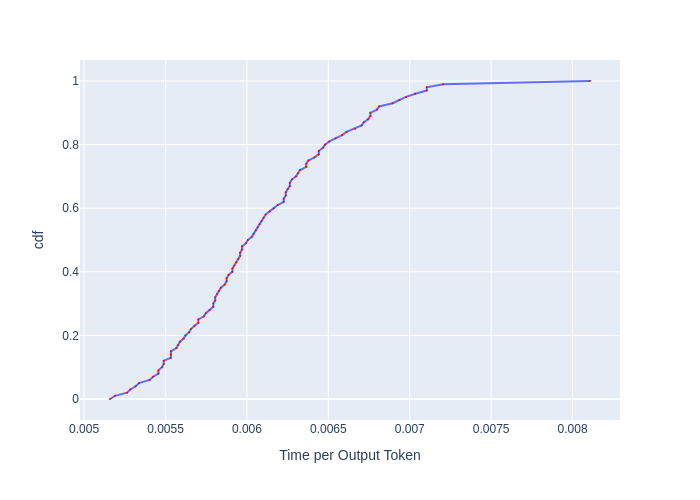

The data file committed next to this chart (first rows):
, cdf, Time per Output Token
0, 0.0, 0.005159
1, 0.01, 0.00519
2, 0.02, 0.005263
3, 0.03, 0.005284
4, 0.04, 0.005316
5, 0.05, 0.005337
6, 0.06, 0.005402
7, 0.07, 0.005424
8, 0.08, 0.005456
9, 0.09, 0.005456
10, 0.1, 0.005478
11, 0.11, 0.005489
12, 0.12, 0.005489
13, 0.13, 0.005533
14, 0.14, 0.005533
15, 0.15, 0.005533
16, 0.16, 0.005566
17, 0.17, 0.005578
18, 0.18, 0.005589
19, 0.19, 0.005611
20, 0.2, 0.005622
21, 0.21, 0.005645
22, 0.22, 0.005656
23, 0.23, 0.005679
24, 0.24, 0.005702
25, 0.25, 0.005702
26, 0.26, 0.005736
27, 0.27, 0.005747
28, 0.28, 0.00577
29, 0.29, 0.005794
30, 0.3, 0.005794
31, 0.31, 0.005805
32, 0.32, 0.005805
33, 0.33, 0.005817
34, 0.34, 0.005828
35, 0.35, 0.00584
36, 0.36, 0.005864
37, 0.37, 0.005875
38, 0.38, 0.005875
39, 0.39, 0.005887
40, 0.4, 0.005911
41, 0.41, 0.005911
42, 0.42, 0.005922
43, 0.43, 0.005934
44, 0.44, 0.005946
45, 0.45, 0.005958
46, 0.46, 0.005958
47, 0.47, 0.00597
48, 0.48, 0.00597
49, 0.49, 0.005994
50, 0.5, 0.006006
51, 0.51, 0.00603
52, 0.52, 0.006042
53, 0.53, 0.006054
54, 0.54, 0.006066
55, 0.55, 0.006078
56, 0.56, 0.006091
57, 0.57, 0.006103
58, 0.58, 0.006115
59, 0.59, 0.00614
... 41 more rows
